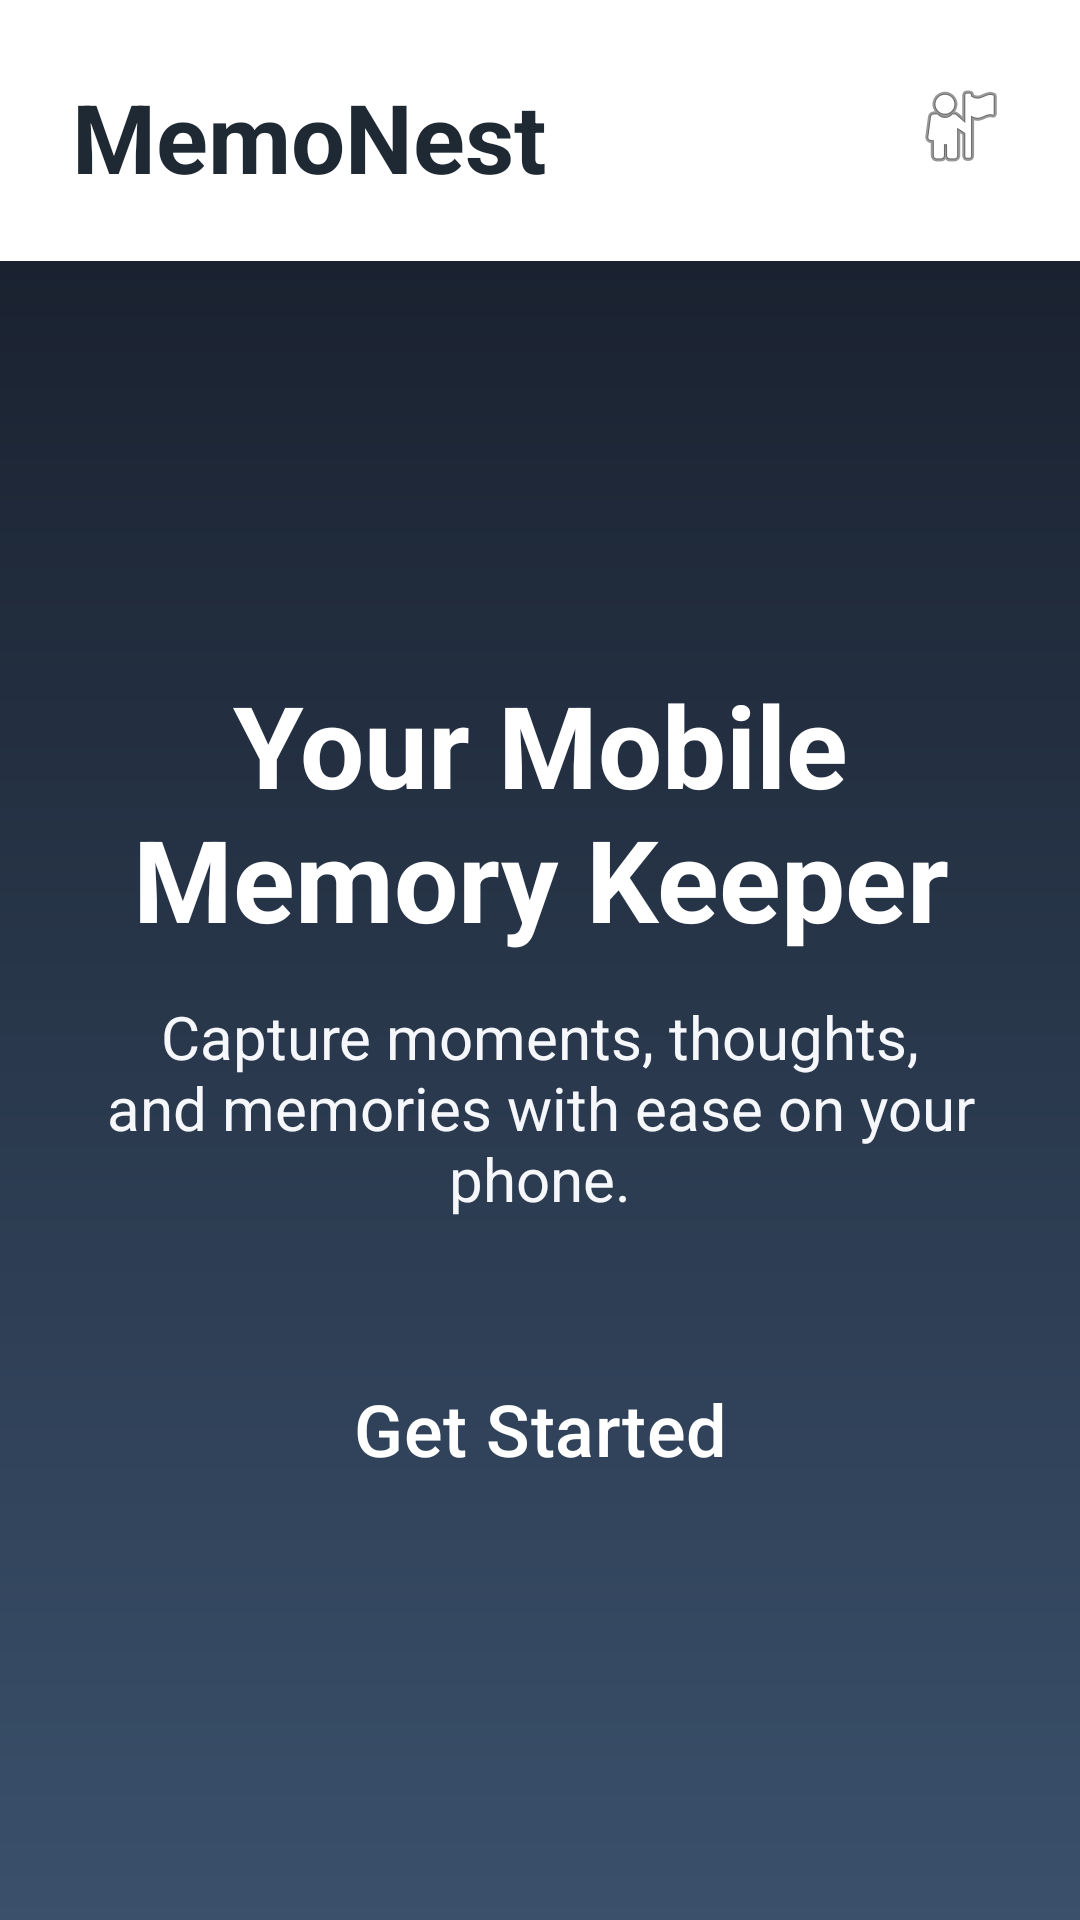

Reconstruct the res/layout file that produces this screen, plus the resources it refers to.
<!-- AndroidManifest.xml: application theme Theme.MemoNest -->
<!-- res/layout/activity_home.xml -->
<?xml version="1.0" encoding="utf-8"?>
<androidx.constraintlayout.widget.ConstraintLayout xmlns:android="http://schemas.android.com/apk/res/android"
    xmlns:app="http://schemas.android.com/apk/res-auto"
    android:layout_width="match_parent"
    android:layout_height="match_parent"
    android:background="@color/mn_surface">

    <TextView
        android:id="@+id/tvBrand"
        android:layout_width="wrap_content"
        android:layout_height="wrap_content"
        android:layout_marginStart="24dp"
        android:layout_marginTop="24dp"
        android:text="@string/app_name"
        android:textColor="@color/mn_on_surface"
        android:textSize="32sp"
        android:textStyle="bold"
        app:layout_constraintStart_toStartOf="parent"
        app:layout_constraintTop_toTopOf="parent" />

    <ImageButton
        android:id="@+id/btnProfile"
        android:layout_width="48dp"
        android:layout_height="48dp"
        android:layout_marginTop="18dp"
        android:layout_marginEnd="16dp"
        android:background="@android:color/transparent"
        android:contentDescription="@string/open_profile"
        android:src="@android:drawable/ic_menu_myplaces"
        app:layout_constraintEnd_toEndOf="parent"
        app:layout_constraintTop_toTopOf="parent" />

    <LinearLayout
        android:id="@+id/hero"
        android:layout_width="0dp"
        android:layout_height="0dp"
        android:layout_marginTop="20dp"
        android:background="@drawable/bg_home_hero"
        android:gravity="center"
        android:orientation="vertical"
        android:padding="24dp"
        app:layout_constraintBottom_toBottomOf="parent"
        app:layout_constraintEnd_toEndOf="parent"
        app:layout_constraintStart_toStartOf="parent"
        app:layout_constraintTop_toBottomOf="@id/tvBrand">

        <TextView
            android:id="@+id/tvHeadline"
            android:layout_width="match_parent"
            android:layout_height="wrap_content"
            android:gravity="center"
            android:text="@string/home_headline"
            android:textColor="@android:color/white"
            android:textSize="38sp"
            android:textStyle="bold" />

        <TextView
            android:id="@+id/tvSubtitle"
            android:layout_width="match_parent"
            android:layout_height="wrap_content"
            android:layout_marginTop="14dp"
            android:gravity="center"
            android:text="@string/home_subtitle"
            android:textColor="@color/mn_on_hero"
            android:textSize="20sp" />

        <com.google.android.material.button.MaterialButton
            android:id="@+id/btnGetStarted"
            android:layout_width="match_parent"
            android:layout_height="56dp"
            android:layout_marginTop="42dp"
            android:background="@drawable/bg_primary_pill"
            android:text="@string/get_started"
            android:textAllCaps="false"
            android:textColor="@android:color/white"
            android:textSize="24sp"
            app:backgroundTint="@android:color/transparent" />
    </LinearLayout>

</androidx.constraintlayout.widget.ConstraintLayout>
<!-- resources referenced by this layout -->
<resources>
  <color name="mn_on_hero">#F5F7FA</color>
  <color name="mn_on_surface">#1F2933</color>
  <color name="mn_surface">#FFFFFF</color>
  <!-- drawable bg_home_hero (drawable) -->
  <?xml version="1.0" encoding="utf-8"?>
  <shape xmlns:android="http://schemas.android.com/apk/res/android">
      <gradient
          android:angle="90"
          android:endColor="#1A2230"
          android:startColor="#3A506B" />
      <corners android:radius="0dp" />
  </shape>
  <!-- drawable bg_primary_pill (drawable) -->
  <?xml version="1.0" encoding="utf-8"?>
  <shape xmlns:android="http://schemas.android.com/apk/res/android" android:shape="rectangle">
      <solid android:color="@color/mn_primary" />
      <corners android:radius="28dp" />
  </shape>
  <string name="app_name">MemoNest</string>
  <string name="get_started">Get Started</string>
  <string name="home_headline">Your Mobile Memory Keeper</string>
  <string name="home_subtitle">Capture moments, thoughts, and memories with ease on your phone.</string>
  <string name="open_profile">Profile</string>
  <style name="Theme.MemoNest" parent="Theme.Material3.DayNight.NoActionBar">
          <item name="colorPrimary">@color/mn_primary</item>
          <item name="colorOnPrimary">@color/mn_on_primary</item>
          <item name="colorSecondary">@color/mn_secondary</item>
          <item name="android:statusBarColor">@color/mn_surface</item>
          <item name="android:windowLightStatusBar" tools:targetApi="m">true</item>
      </style>
  <color name="mn_primary">#334E68</color>
  <color name="mn_on_primary">#FFFFFF</color>
  <color name="mn_secondary">#486581</color>
</resources>
